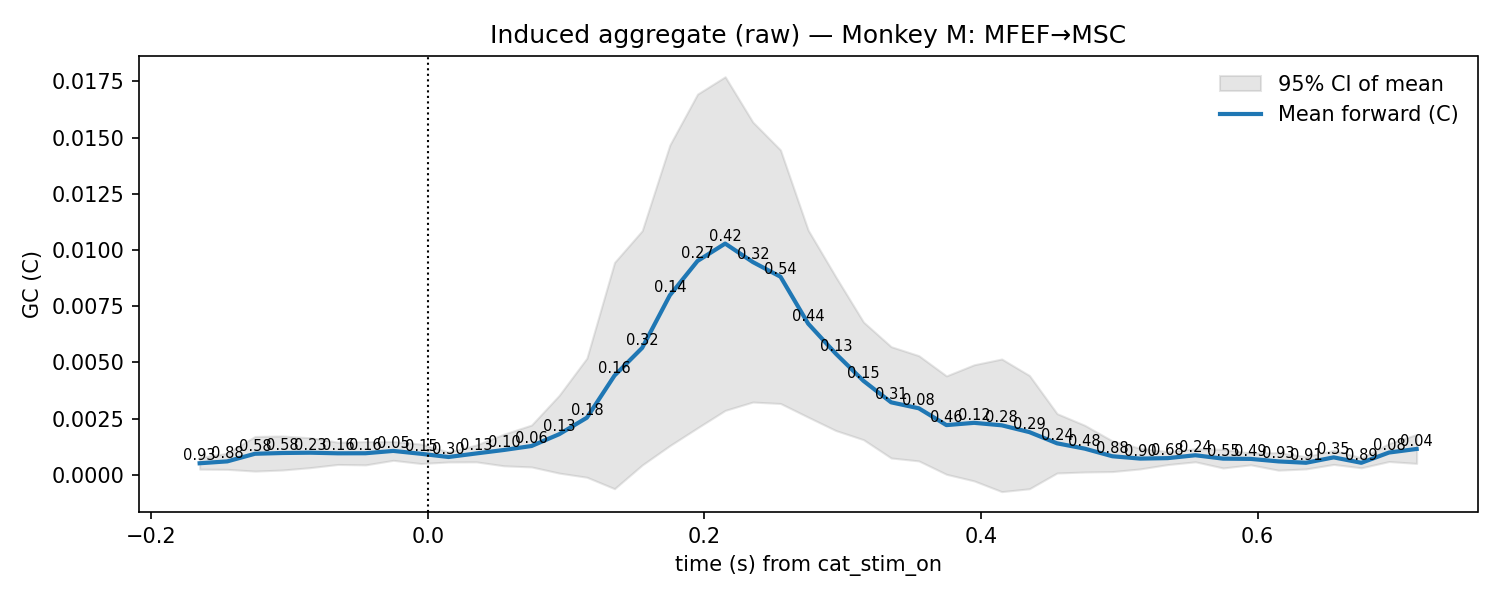

The table this chart was drawn from, first rows:
t, mu, lo, hi, p_stouffer, sig_fdr, n_sessions
-0.165, 0.0005127, 0.0002497, 0.0007757, 0.9275, 0, 7.0
-0.145, 0.0005968, 0.0002415, 0.0009522, 0.8765, 0, 7.0
-0.125, 0.0009348, 0.0001639, 0.001706, 0.5807, 0, 7.0
-0.105, 0.000969, 0.0002126, 0.001726, 0.5796, 0, 7.0
-0.085, 0.0009825, 0.0003181, 0.001647, 0.2264, 0, 7.0
-0.065, 0.000955, 0.000459, 0.001451, 0.1563, 0, 7.0
-0.045, 0.0009581, 0.0004402, 0.001476, 0.156, 0, 7.0
-0.025, 0.001062, 0.0006432, 0.00148, 0.0452, 0, 7.0
-0.005, 0.0009339, 0.0005006, 0.001367, 0.1467, 0, 7.0
0.015, 0.0007911, 0.0005695, 0.001013, 0.2996, 0, 7.0
0.035, 0.0009491, 0.0005751, 0.001323, 0.1272, 0, 7.0
0.055, 0.001103, 0.0003994, 0.001807, 0.1049, 0, 7.0
0.075, 0.001281, 0.0003485, 0.002213, 0.06391, 0, 7.0
0.095, 0.001806, 7.475847079671484e-05, 0.003536, 0.1341, 0, 7.0
0.115, 0.002539, -0.0001095, 0.005188, 0.1798, 0, 7.0
0.135, 0.004414, -0.0006183, 0.009446, 0.1635, 0, 7.0
0.155, 0.005646, 0.0004348, 0.01086, 0.3219, 0, 7.0
0.175, 0.007984, 0.001297, 0.01467, 0.1406, 0, 7.0
0.195, 0.00951, 0.002087, 0.01693, 0.2651, 0, 7.0
0.215, 0.01028, 0.002863, 0.0177, 0.4246, 0, 7.0
0.235, 0.009462, 0.003236, 0.01569, 0.3229, 0, 7.0
0.255, 0.008809, 0.003171, 0.01445, 0.5414, 0, 7.0
0.275, 0.006724, 0.002564, 0.01088, 0.4355, 0, 7.0
0.295, 0.005386, 0.001968, 0.008804, 0.1337, 0, 7.0
0.315, 0.004178, 0.001561, 0.006795, 0.1543, 0, 7.0
0.335, 0.003223, 0.0007473, 0.005698, 0.3086, 0, 7.0
0.355, 0.002958, 0.0006171, 0.005299, 0.08028, 0, 7.0
0.375, 0.00221, 2.1240939582292673e-05, 0.004398, 0.4554, 0, 7.0
0.395, 0.002311, -0.0002722, 0.004894, 0.1158, 0, 7.0
0.415, 0.0022, -0.0007491, 0.00515, 0.2783, 0, 7.0
0.435, 0.001897, -0.0006212, 0.004416, 0.2924, 0, 7.0
0.455, 0.001399, 7.924028150654459e-05, 0.002719, 0.2379, 0, 7.0
0.475, 0.001163, 0.000124, 0.002202, 0.4819, 0, 7.0
0.495, 0.000824, 0.0001426, 0.001505, 0.8829, 0, 7.0
0.515, 0.0007208, 0.0002602, 0.001181, 0.8964, 0, 7.0
0.535, 0.0007411, 0.0004539, 0.001028, 0.6773, 0, 7.0
0.555, 0.0008688, 0.0005772, 0.00116, 0.2406, 0, 7.0
0.575, 0.0007185, 0.0003033, 0.001134, 0.5477, 0, 7.0
0.595, 0.0007065, 0.0004426, 0.0009705, 0.4898, 0, 7.0
0.615, 0.0005958, 0.0002053, 0.0009863, 0.9305, 0, 7.0
0.635, 0.0005342, 0.0002609, 0.0008075, 0.9123, 0, 7.0
0.655, 0.0007745, 0.0004608, 0.001088, 0.3496, 0, 7.0
0.675, 0.0005327, 0.0003102, 0.0007552, 0.8881, 0, 7.0
0.695, 0.0009899, 0.0005901, 0.00139, 0.07723, 0, 7.0
0.715, 0.00115, 0.0005061, 0.001793, 0.03968, 0, 7.0
